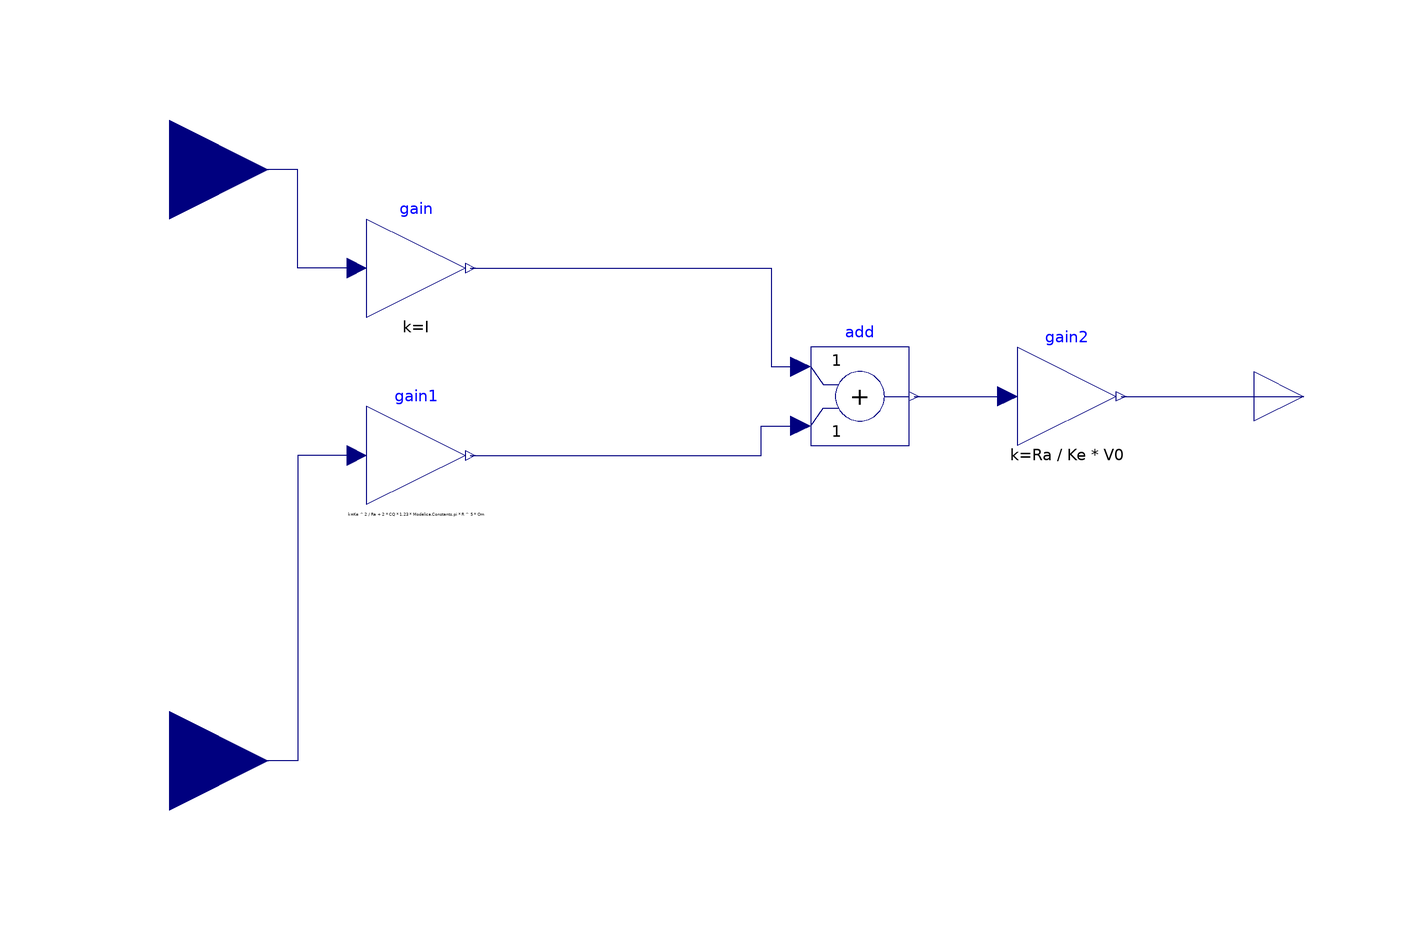

The Modelica model whose source follows is shown above as a component diagram (icons at their Placement, wires along their Line points).

model InverseMotorModel
  parameter Real I = 0.0629 "inertia";
  parameter Real Ke = 0.136;
  parameter Real CQ = 5.5e-4;
  parameter Real R = 0.06;
  parameter Real Ra = 0.155;
  parameter Real Om = 200;
  parameter Real V0 = 60;
  parameter Real zeta = 0.8;
  parameter Real w_cm = 11.5;
  parameter Real KI = 0.0184;
  parameter Real Kp = 0.00368;

  Modelica.Blocks.Math.Gain gain(k=I)
    annotation (Placement(transformation(extent={{-80,30},{-60,50}})));
  Modelica.Blocks.Math.Add add
    annotation (Placement(transformation(extent={{10,4},{30,24}})));
  Modelica.Blocks.Math.Gain gain1(k=Ke^2/Ra + 2*CQ*1.23*Modelica.Constants.pi*R
        ^5*Om)
    annotation (Placement(transformation(extent={{-80,-8},{-60,12}})));
  Modelica.Blocks.Interfaces.RealInput accel "acceleration"
    annotation (Placement(transformation(extent={{-140,40},{-100,80}})));
  Modelica.Blocks.Interfaces.RealInput w "speed"
    annotation (Placement(transformation(extent={{-140,-80},{-100,-40}})));
  Modelica.Blocks.Math.Gain gain2(k=Ra/(Ke*V0))
    annotation (Placement(transformation(extent={{52,4},{72,24}})));
  Modelica.Blocks.Interfaces.RealOutput PWM "Output signal connector"
    annotation (Placement(transformation(extent={{100,4},{120,24}})));
equation
  connect(gain.y, add.u1)
    annotation (Line(points={{-59,40},{2,40},{2,20},{8,20}}, color={0,0,127}));
  connect(gain1.y, add.u2)
    annotation (Line(points={{-59,2},{0,2},{0,8},{8,8}}, color={0,0,127}));
  connect(gain.u, accel) annotation (Line(points={{-82,40},{-94,40},{-94,60},{
          -120,60}}, color={0,0,127}));
  connect(gain1.u, w) annotation (Line(points={{-82,2},{-94,2},{-94,-60},{-120,
          -60}}, color={0,0,127}));
  connect(add.y, gain2.u)
    annotation (Line(points={{31,14},{50,14}}, color={0,0,127}));
  connect(gain2.y, PWM)
    annotation (Line(points={{73,14},{110,14}}, color={0,0,127}));
  annotation (Icon(coordinateSystem(preserveAspectRatio=false)), Diagram(
        coordinateSystem(preserveAspectRatio=false)));
end InverseMotorModel;